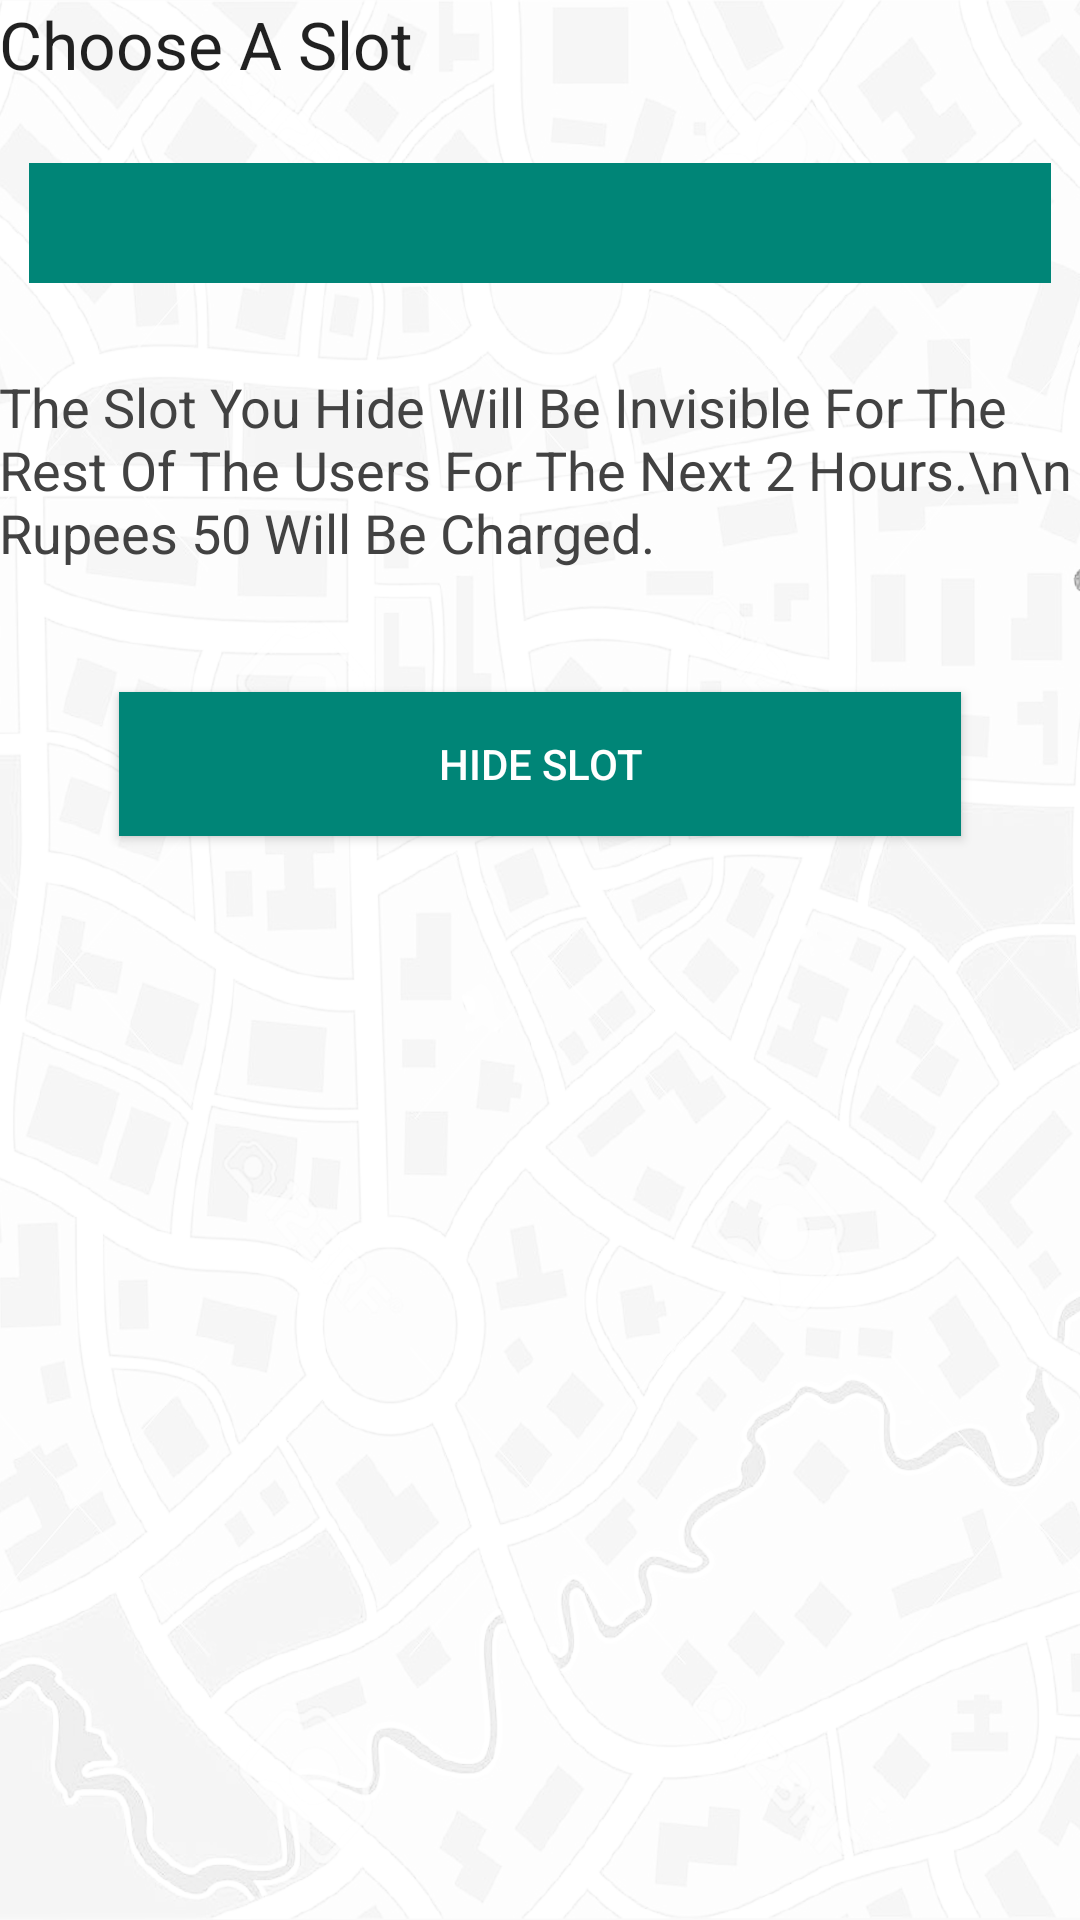

Reconstruct the res/layout file that produces this screen, plus the resources it refers to.
<!-- AndroidManifest.xml: application theme AppTheme -->
<!-- res/layout/activity_hide_slot.xml -->
<?xml version="1.0" encoding="utf-8"?>
<RelativeLayout xmlns:android="http://schemas.android.com/apk/res/android"
    xmlns:tools="http://schemas.android.com/tools"
    android:orientation="vertical"
    android:layout_width="match_parent"
    android:layout_height="match_parent"
    android:paddingBottom="@dimen/activity_vertical_margin"
    android:paddingLeft="@dimen/activity_horizontal_margin"
    android:paddingRight="@dimen/activity_horizontal_margin"
    android:paddingTop="@dimen/activity_vertical_margin"
    tools:context="iit.smartparking.HideSlot"
    android:background="@mipmap/bg2">

    <TextView
        android:layout_width="match_parent"
        android:layout_height="wrap_content"
        android:textAppearance="?android:attr/textAppearanceLarge"
        android:text="Choose A Slot"
        android:id="@+id/textView3"
        android:layout_alignParentRight="false"
        android:layout_alignParentEnd="true"
        android:layout_alignParentBottom="false"
        android:layout_alignParentLeft="false"
        android:layout_alignParentTop="false"
        android:layout_alignWithParentIfMissing="false"
        android:layout_marginLeft="0dp" />

    <Spinner
        android:layout_width="wrap_content"
        android:layout_height="40dp"
        android:id="@+id/spinner"
        android:background="@color/accent_material_light"
        android:layout_below="@+id/textView3"
        android:layout_alignParentLeft="true"
        android:layout_alignParentStart="true"
        android:layout_marginTop="25dp"
        android:layout_marginLeft="10dp"
        android:layout_marginRight="10dp"
        android:layout_alignParentEnd="true" />

    <TextView
        android:layout_width="wrap_content"
        android:layout_height="wrap_content"
        android:textAppearance="?android:attr/textAppearanceMedium"
        android:text="The Slot You Hide Will Be Invisible For The Rest Of The Users For The Next 2 Hours.\n\n Rupees 50 Will Be Charged."
        android:id="@+id/textView4"
        android:layout_below="@+id/spinner"
        android:layout_marginTop="29dp"
        android:layout_alignParentLeft="true"
        android:layout_alignParentStart="true"
        android:textColor="@color/material_grey_800" />

    <Button
        android:layout_width="fill_parent"
        android:layout_height="wrap_content"
        android:text="Hide Slot"
        android:id="@+id/button4"
        android:layout_below="@+id/textView4"
        android:layout_marginTop="41dp"
        android:background="@color/accent_material_light"
        android:textColor="#ffffff"
        android:layout_marginLeft="40dp"
        android:layout_marginRight="40dp" />

</RelativeLayout>
<!-- resources referenced by this layout -->
<resources>
  <!-- mipmap bg2: png bitmap (mipmap-xxxhdpi, 430571 bytes) -->
  <style name="AppTheme" parent="Theme.AppCompat.Light.DarkActionBar">
          
          <item name="colorPrimary">#009688</item>
          <item name="colorPrimaryDark">@color/colorPrimaryDark</item>
          <item name="colorAccent">#009688</item>
      </style>
  <color name="colorPrimaryDark">#303F9F</color>
</resources>
